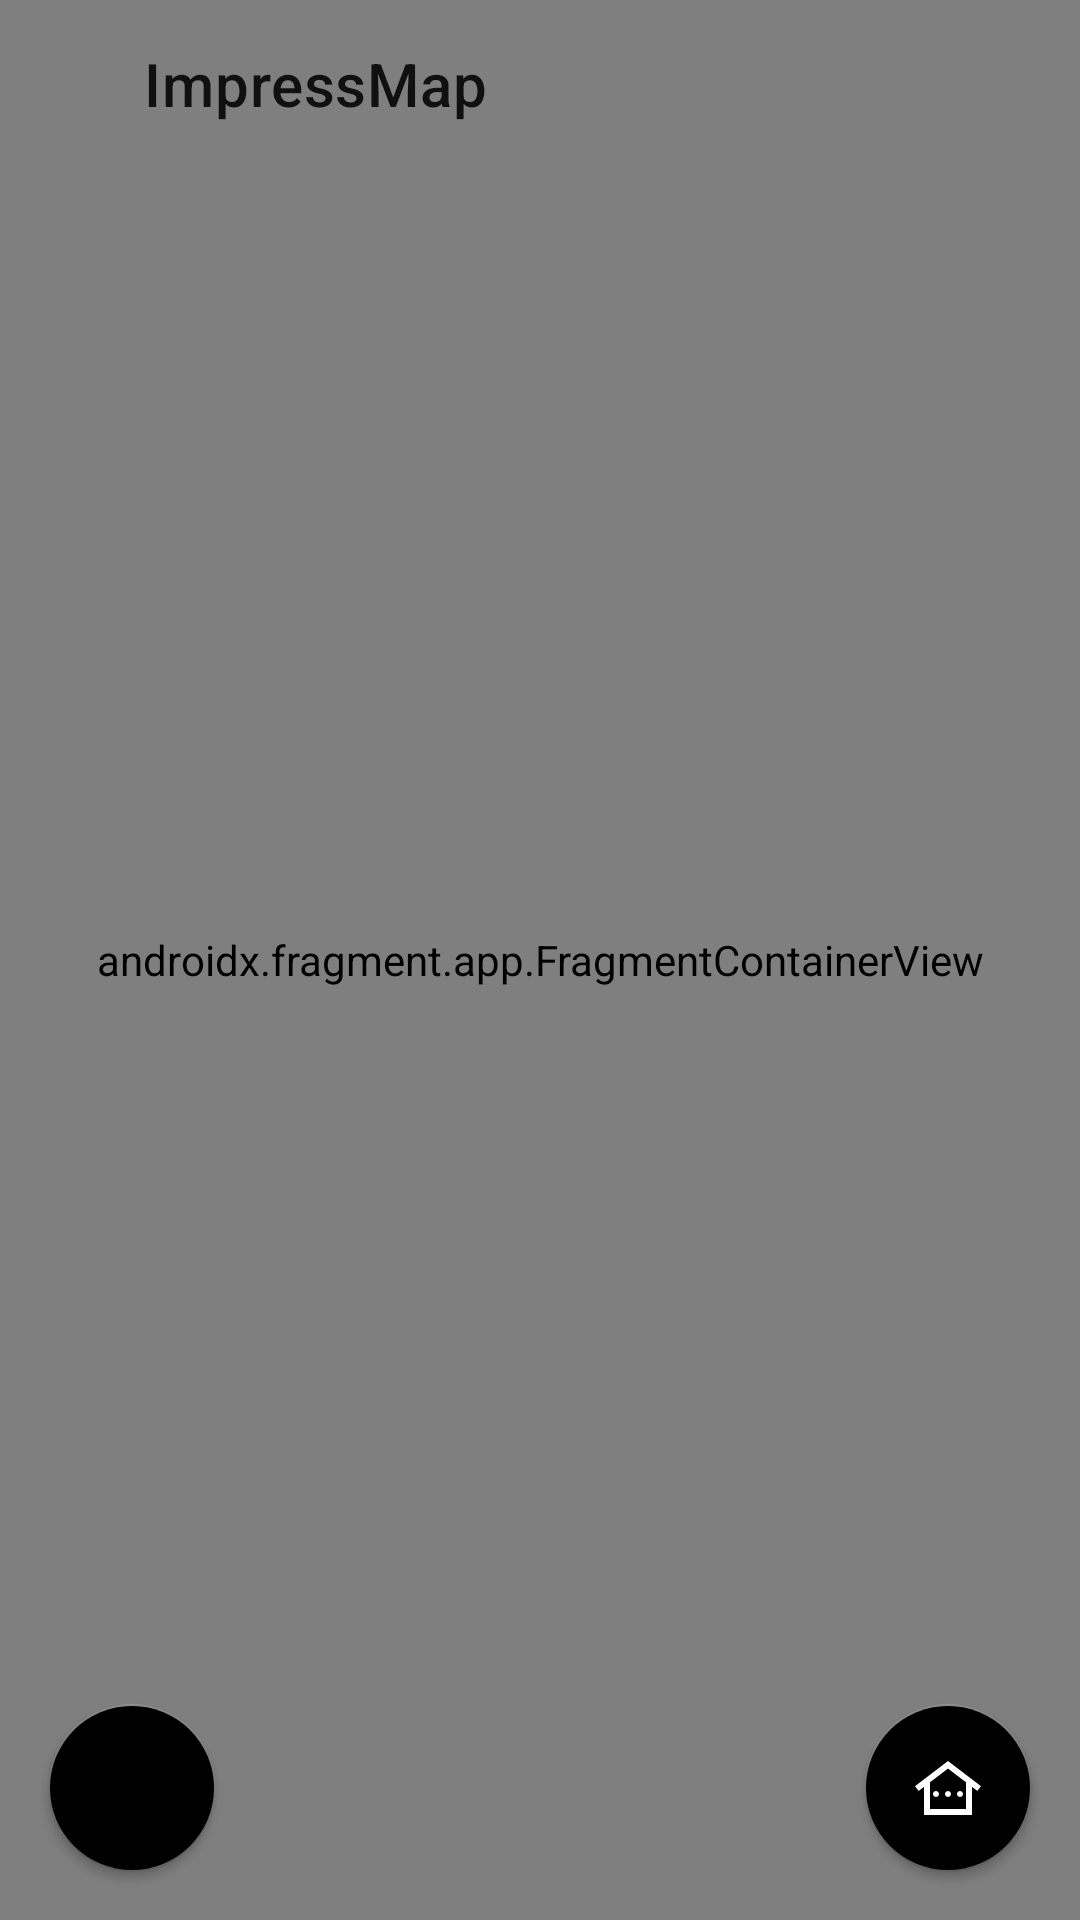

Write the Android layout XML for this screen, with the resource values it uses.
<!-- AndroidManifest.xml: application theme Theme.ImpressMap.SplashScreen -->
<!-- res/layout/fragment_main.xml -->
<?xml version="1.0" encoding="utf-8"?>
<layout xmlns:android="http://schemas.android.com/apk/res/android"
    xmlns:app="http://schemas.android.com/apk/res-auto">

    <androidx.drawerlayout.widget.DrawerLayout
        android:id="@+id/drawer_layout"
        android:layout_width="match_parent"
        android:layout_height="match_parent">

        <androidx.coordinatorlayout.widget.CoordinatorLayout
            android:layout_width="match_parent"
            android:layout_height="match_parent">

            <androidx.coordinatorlayout.widget.CoordinatorLayout
                android:id="@+id/coordinatorLayout2"
                android:layout_width="match_parent"
                android:layout_height="match_parent"
                app:layout_constraintBottom_toBottomOf="parent"
                app:layout_constraintEnd_toEndOf="parent"
                app:layout_constraintStart_toStartOf="parent"
                app:layout_constraintTop_toTopOf="parent">

                <androidx.fragment.app.FragmentContainerView
                    android:id="@+id/map"
                    android:name="com.google.android.gms.maps.SupportMapFragment"
                    android:layout_width="match_parent"
                    android:layout_height="match_parent" />

                <androidx.constraintlayout.widget.ConstraintLayout
                    android:layout_width="match_parent"
                    android:layout_height="wrap_content">

                    <com.google.android.material.appbar.AppBarLayout
                        android:id="@+id/appbarLayout"
                        android:layout_width="match_parent"
                        android:layout_height="match_parent"
                        android:background="@android:color/transparent"
                        android:fitsSystemWindows="true"
                        app:elevation="0dp"
                        app:layout_constraintEnd_toEndOf="parent"
                        app:layout_constraintStart_toStartOf="parent"
                        app:layout_constraintTop_toTopOf="parent">

                        <com.google.android.material.appbar.MaterialToolbar
                            android:id="@+id/toolbar"
                            style="@style/toolbarTextStyle"
                            android:layout_width="match_parent"
                            android:layout_height="?actionBarSize"
                            android:layout_marginHorizontal="@dimen/horizontal_medium_margin"
                            android:background="@drawable/background_toolbar_main"
                            android:elevation="4dp"
                            app:navigationIcon="@drawable/ic_menu_drawer"
                            app:title="@string/app_name" />
                    </com.google.android.material.appbar.AppBarLayout>
                </androidx.constraintlayout.widget.ConstraintLayout>
            </androidx.coordinatorlayout.widget.CoordinatorLayout>

            <com.google.android.material.floatingactionbutton.FloatingActionButton
                android:id="@+id/selected_addresses_fab"
                style="@style/fabStyle"
                android:layout_width="wrap_content"
                android:layout_height="wrap_content"
                android:layout_gravity="end|bottom"
                android:layout_marginEnd="@dimen/fab_margin"
                android:layout_marginBottom="@dimen/fab_margin"
                android:importantForAccessibility="no"
                app:backgroundTint="?backgroundSecondaryFab"
                app:srcCompat="@drawable/ic_other_addresses"
                app:tint="?colorSecondaryFabIcon" />

            <com.google.android.material.floatingactionbutton.FloatingActionButton
                android:id="@+id/my_location_fab"
                style="@style/fabStyle"
                android:layout_width="wrap_content"
                android:layout_height="wrap_content"
                android:layout_gravity="start|bottom"
                android:layout_marginStart="@dimen/fab_margin"
                android:layout_marginBottom="@dimen/fab_margin"
                android:importantForAccessibility="no"
                app:backgroundTint="?backgroundSecondaryFab"
                app:srcCompat="@drawable/ic_my_location"
                app:tint="?colorSecondaryFabIcon" />
        </androidx.coordinatorlayout.widget.CoordinatorLayout>

        <androidx.coordinatorlayout.widget.CoordinatorLayout
            android:layout_width="match_parent"
            android:layout_height="match_parent">

            <com.google.android.material.card.MaterialCardView
                android:id="@+id/bottom_view"
                android:layout_width="match_parent"
                android:layout_height="match_parent"
                android:visibility="invisible"
                app:backgroundTint="?backgroundSecondaryWindow"
                app:behavior_hideable="true"
                app:cardPreventCornerOverlap="false"
                app:layout_behavior="com.google.android.material.bottomsheet.BottomSheetBehavior"
                app:shapeAppearanceOverlay="@style/cardCornersOverlay">

                <androidx.fragment.app.FragmentContainerView
                    android:id="@+id/bottom_container"
                    android:layout_width="match_parent"
                    android:layout_height="match_parent" />
            </com.google.android.material.card.MaterialCardView>
        </androidx.coordinatorlayout.widget.CoordinatorLayout>

        <com.google.android.material.navigation.NavigationView
            android:id="@+id/navigation_view"
            android:layout_width="wrap_content"
            android:layout_height="match_parent"
            android:layout_gravity="start"
            android:backgroundTint="?backgroundSecondaryWindow"
            android:paddingTop="@dimen/vertical_margin"
            app:itemIconTint="?colorNavigationItemIcon"
            app:itemTextAppearance="@style/subtitleTextAppearance"
            app:itemTextColor="?colorNavigationItemText"
            app:subheaderTextAppearance="@style/navItemHeaderStyle" />
    </androidx.drawerlayout.widget.DrawerLayout>
</layout>
<!-- resources referenced by this layout -->
<resources>
  <dimen name="fab_margin">16dp</dimen>
  <dimen name="horizontal_medium_margin">32dp</dimen>
  <dimen name="vertical_margin">16dp</dimen>
  <!-- drawable background_toolbar_main (drawable) -->
  <?xml version="1.0" encoding="utf-8"?>
  <shape xmlns:android="http://schemas.android.com/apk/res/android"
      android:shape="rectangle">
      <corners android:radius="32dp" />
      <solid android:color="?backgroundToolbar" />
  </shape>
  <!-- drawable ic_other_addresses (drawable) -->
  <vector android:height="24dp" android:tint="#FFFFFF"
      android:viewportHeight="24" android:viewportWidth="24"
      android:width="24dp" xmlns:android="http://schemas.android.com/apk/res/android">
      <path android:fillColor="@android:color/white" android:pathData="M12,3L1,11.4l1.21,1.59L4,11.62V21h16v-9.38l1.79,1.36L23,11.4L12,3zM18,19H6v-8.9l6,-4.58l6,4.58V19zM9,14c0,0.55 -0.45,1 -1,1s-1,-0.45 -1,-1c0,-0.55 0.45,-1 1,-1S9,13.45 9,14zM12,13c0.55,0 1,0.45 1,1c0,0.55 -0.45,1 -1,1s-1,-0.45 -1,-1C11,13.45 11.45,13 12,13zM15,14c0,-0.55 0.45,-1 1,-1s1,0.45 1,1c0,0.55 -0.45,1 -1,1S15,14.55 15,14z"/>
  </vector>
  <string name="app_name" translatable="false">ImpressMap</string>
  <style name="cardCornersOverlay">
          <item name="cornerFamily">rounded</item>
          <item name="cornerSizeTopRight">16dp</item>
          <item name="cornerSizeTopLeft">16dp</item>
      </style>
  <style name="fabStyle">
          <item name="android:scaleType">centerCrop</item>
          <item name="elevation">2dp</item>
      </style>
  <style name="navItemHeaderStyle">
          <item name="android:textColor">?colorNavigationItemHeader</item>
          <item name="android:textSize">@dimen/medium_text_size</item>
      </style>
  <style name="subtitleTextAppearance">
          <item name="android:textSize">@dimen/pre_medium_text_size</item>
      </style>
  <style name="toolbarTextStyle">
          <item name="titleTextColor">?colorToolbarTitle</item>
          <item name="subtitleTextColor">?colorToolbarSubtitle</item>
          <item name="subtitleTextAppearance">@style/subtitleTextAppearance</item>
      </style>
  <style name="Theme.ImpressMap.SplashScreen" parent="Theme.MaterialComponents.DayNight.NoActionBar">
          <item name="android:windowBackground">@color/blue_100</item>
          <item name="android:windowFullscreen">true</item>
          <item name="android:windowLightNavigationBar" tools:targetApi="o_mr1">false</item>
      </style>
  <dimen name="medium_text_size">16sp</dimen>
  <dimen name="pre_medium_text_size">14sp</dimen>
  <color name="blue_100">#BDD7FB</color>
</resources>
